The GitHub repository Malga-Vision/Anomaly-detection-in-feature-space-for-detecting-changes-in-phytoplankton-populations contains a labelled image folder "WHOI40" with 40 categories: Amphidinium species, Asterionellopsis, Ceratium, Chaetoceros didymus flagellate, Chrysochromulina, Corethron, Coscinodiscus, Cylindrotheca, Dactyliosolen fragment Cerataul, Dactyliosolen, Delphineis, Dychtiocya, dynobrion, Emiliania huxleyi, Ephemera, Eucampia, Euglena, Guinardia striata, Gyrodinium, Heterocapsa triquetra, Katodinium or Torodinium, Laboea strobila, Mesodinium species, Paralia, Phaeocystis, Pleurosigma, Prorocentrum, Proterythropsis species, Pseudochattonella farcimen, Pyramimonas longicauda, Rhizosolenia, Skeletonema, Strombidium morphotype 1, Thalassionema, Thalassiosira dirty, Tintinnid, dino30, flagellate species 3, kite flagellates, pennate morphotype 1. Examples follow, each with its label.

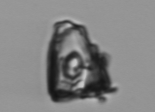
Label: Delphineis

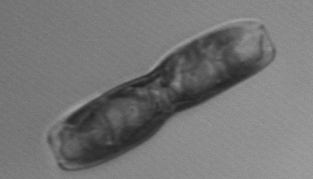
Label: Ephemera

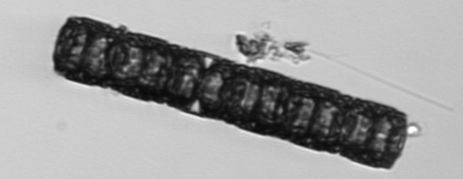
Label: Paralia

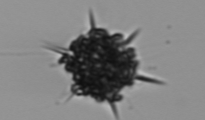
Label: Dychtiocya

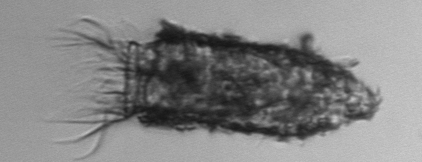
Label: Tintinnid

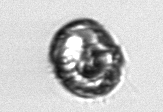
Label: Proterythropsis species
